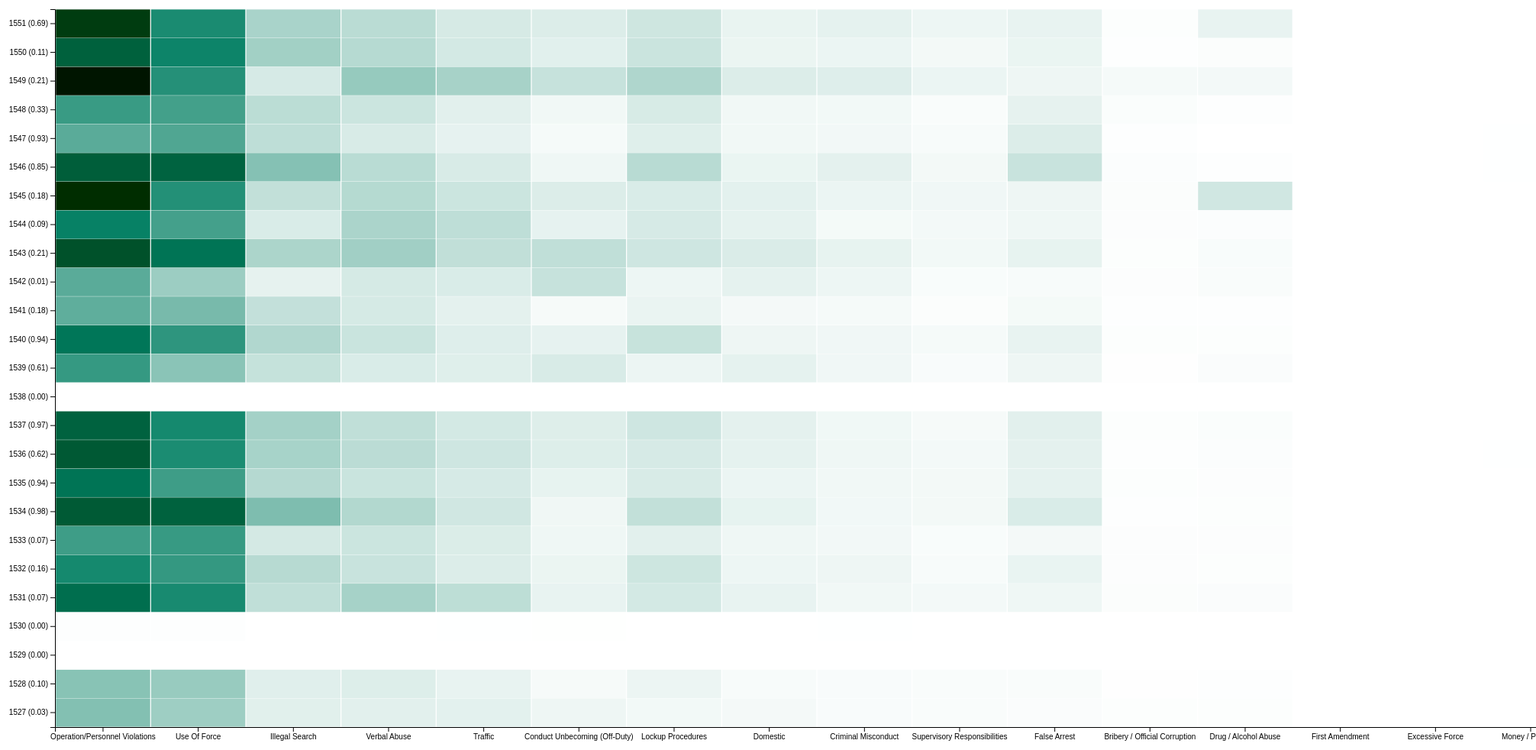
D3 v4 page, settled after 480 driven frames (8 s of simulated time); the page loaded 1 data file(s).



    // set the dimensions and margins of the graph
    var margin = {top: 30, right: 30, bottom: 30, left: 100},
      width = 2500 - margin.left - margin.right,
      height = 1000 - margin.top - margin.bottom;
    
    // append the svg object to the body of the page
    var svg = d3.select("#my_dataviz")
    .append("svg")
      .attr("width", width + margin.left + margin.right)
      .attr("height", height + margin.top + margin.bottom)
    .append("g")
      .attr("transform",
            "translate(" + margin.left + "," + margin.top + ")");
    
    // Labels of row and columns
    var myGroups = [
                    "Operation/Personnel Violations",
                    "Use Of Force",
                    "Illegal Search",
                    "Verbal Abuse",
                    "Traffic",
                    "Conduct Unbecoming (Off-Duty)",
                    "Lockup Procedures",
                    "Domestic",
                    "Criminal Misconduct",
                    "Supervisory Responsibilities",
                    "False Arrest",
                    "Bribery / Official Corruption",
                    "Drug / Alcohol Abuse",
                    "First Amendment",
                    "Excessive Force",
                    "Money / Property",
                    "Medical",
                    "Racial Profiling",
                    "Unknown"

      /*"Absent Without Permission",
                    "Abuse Of Authority",
                    "Accident - Injury",
                    "Accident - No Injury",
                    "Accident - Property Damage",
                    "Ageism",
                    "Altercation / Disturbance - Neighbor",
                    "Altercation / Disturbance - Other",
                    "Altercation / Disturbance - Traffic",
                    "Altering Medical Documents",
                    "An Act To Circumvent Criminal Prosecution",
                    "Arrestee-After Arrest,Prior To Lockup",
                    "Arrestee-During  Arrest",
                    "Arrestee-Lockup/Deletion",
                    "Arrest, Improper Procedures",
                    "Arson",
                    "Assault / Battery, Etc.",
                    "Association With Felon",
                    "Auto Theft",
                    "BONDING",
                    "Bonding/Booking/Processing",
                    "Bribe, Failure To Report",
                    "Choked",
                    "Civil Suits - Third Party",
                    "Closed Hand Strike (Punch)",
                    "Coercion - Miscellaneous",
                    "Coercion - Threat Of Arrest/Charges",
                    "Coercion - Violence",
                    "Compensatory Time",
                    "Conduct An Improper / Inadequate Investigation",
                    "Conduct Unbecoming",
                    "Conspiracy To Commit A Crime",
                    "Court Attendance Irregularities",
                    "Criminal Sexual Assault",
                    "Damage Property",
                    "Damage / Trespassing To Property",
                    "Disability",
                    "Domestic Altercation/Incident - Off Duty",
                    "Domestic Altercation - Physical Abuse",
                    "Domestic Incident - Not Physical",
                    "Dragged",
                    "Drivers License - Revoked / Suspended",
                    "Drugs / Controlled Substance, Possession Or Sale",
                    "D.U.I., Drugs / Controlled Substance - Off Duty",
                    "D.U.I., Drugs / Controlled Substance - On Duty",
                    "Dui-No Accident",
                    "D.U.I. - Off Duty",
                    "D.U.I. - On Duty",
                    "Eeo Investigations",
                    "Equal Employment Opportunities Investigations",
                    "Equipment Irregularity",
                    "Escape",
                    "Excessive Detention - After Arrest",
                    "Excessive Force / Off Duty - Injury",
                    "Excessive Force / Off Duty - No Injury",
                    "Excessive Force / On Duty - Injury",
                    "Excessive Force / On Duty - No Injury",
                    "Excessive Force - Taser - Use Of",
                    "Excessive Force - Use Of Firearm / Off Duty - Injury",
                    "Excessive Force - Use Of Firearm / Off Duty - No Injury",
                    "Excessive Force - Use Of Firearm / On Duty - Injury",
                    "Excessive Force - Use Of Firearm / On Duty - No Injury",
                    "Extortion",
                    "Facility",
                    "Fail To Enforce Traffic Regulations",
                    "Fail To Obtain A Complaint Register Number",
                    "Fail To Submit",
                    "Failure To Ensure - Civil Rights",
                    "Failure To Ensure Civil Rights",
                    "Failure To Identify",
                    "Failure To Leave Notification",
                    "False Testimony In Court",
                    "Federal Civil Suit",
                    "Firearm Discharge No Hits - Handgun",
                    "Firearm Discharge With Hits - Handgun",
                    "Firearm Discharge With Hits / Off Duty",
                    "Firearm Discharge With Hits / On Duty",
                    "Firearm Discharge With Hits - Rifle / Assault Weapon",
                    "Firearm Used As An Impact Weapon",
                    "First Amendment",
                    "Forwarded To O.E.C.",
                    "Gang Affiliation",
                    "Gender",
                    "Gratuity",
                    "Handcuff Too Tight",
                    "Harassment",
                    "Hostile Work Environment",
                    "Illegal Arrest / False Arrest",
                    "Impact Weapon - Authorized (Baton / Asp)",
                    "Impact Weapon - Unauthorized (Flashlight, Handcuffs, Etc)",
                    "Impairment .04 Or Greater - Off Duty",
                    "Impairment .04 Or Greater - On Duty",
                    "Improper",
                    "Improper Detention",
                    "Improper Processing / Reporting / Procedures",
                    "Improper Search Of Person",
                    "Improper Search Of Vehicle",
                    "Improper Service Of Warrant",
                    "Inadequate / Failure To Provide Service",
                    "Indebtedness To City",
                    "Initiate Proper Action",
                    "Injury",
                    "Injury / Death (Under Color Of Law)",
                    "Insubordination",
                    "Intoxicated Off Duty",
                    "Intoxicated On Duty",
                    "Inventory Procedures",
                    "Judicial Process/Directive - Contempt",
                    "Just Cause",
                    "Kicked",
                    "Knee Strike",
                    "Late - Roll Call / Assignment / Court",
                    "Leaving Assignment (District, Beat, Sector, Court)",
                    "Lost / Stolen Weapon",
                    "Lunch / Personal Violations",
                    "Medical Roll Violation",
                    "Miscellaneous",
                    "Misconduct During Issuance Of Citation",
                    "Misdemeanor Arrest",
                    "Missing Both",
                    "Missing Money",
                    "Missing Money Or Property",
                    "Missing Property",
                    "Misuse Of Department Equipment / Supplies",
                    "Misuse Of Department Records",
                    "Money - Failed To Inventory",
                    "Motor Vehicle Fatality - On Duty",
                    "Murder / Manslaughter, Etc.",
                    "Neglect Of Duty",
                    "No Arrest",
                    "No Injury",
                    "Non Arrestee",
                    "Open Hand Strike (Slap)",
                    "Other",
                    "Other Felony",
                    "Other Misdemeanor Arrest",
                    "Parking Complaints",
                    "Planting Controlled Substance In Premise",
                    "Planting Controlled Substance In Vehicle",
                    "Planting Controlled Substance On Person",
                    "Police Impersonator (Advocate Section Use Only)",
                    "Political Activity",
                    "Positive Drug Screen - Originated From Complaint",
                    "Positive Drug Screen - Other Physical Exam",
                    "Possession / Drinking Alcohol - On Duty",
                    "Preventable Traffic Accident",
                    "Prisoners Property",
                    "Proper Care - Injury / Death",
                    "Properly Direct Subordinate",
                    "Properly Review / Inspect Subordinate",
                    "Property - Failed To Inventory",
                    "Property - Failed To Issue Receipt",
                    "Push/Pull/Grab",
                    "Racial",
                    "Racial / Ethnic, Etc.",
                    "Racial Profiling",
                    "Recommend Professional Service",
                    "Refusal Of Direct Order For Physical",
                    "Refusal Of Direct Order To Provide Drug Screen Specimen",
                    "Reports",
                    "Residency",
                    "Robbery",
                    "Search Of Person - Property / Usc Taken",
                    "Search Of Premise - Property / Usc Taken",
                    "Search Of Premise Without Warrant",
                    "Search Of Vehicle - Property / Usc Taken",
                    "Search - Person / Property",
                    "Seat Belts",
                    "Secondary/Special Employment",
                    "Sex Offense Other",
                    "Sexual Harassment",
                    "Sexual Misconduct",
                    "Sexual Orientation",
                    "Shoplifting",
                    "Shots Fired - No Hits",
                    "Slow / No Response",
                    "Solicit / Accept Bribe (Non-Traffic)",
                    "Solicit / Accept Bribe (Traffic)",
                    "State Civil Suit",
                    "Stomped / Stepped On",
                    "Street",
                    "Take Down (Thrown To Ground)",
                    "Taser (Probe Discharge)",
                    "Telephone / Attorney / Relative Privileges",
                    "Theft",
                    "Threats",
                    "Traffic",
                    "Traffic Pursuit",
                    "Traffic Violations (Other Than D.U.I.)",
                    "U Converted To C.R. (Records Keeping Only, Initial)",
                    "Unfit For Duty",
                    "Unjustified Pointing Of Firearm - Handgun",
                    "Unlawful / Excessive Investigative Detention (Witness)",
                    "Unnecessary Display Of Weapon / Off Duty",
                    "Unnecessary Display Of Weapon / On Duty",
                    "Unnecessary Physical Contact / Off Duty - No Injury",
                    "Unnecessary Physical Contact -On Duty",
                    "Unnecessary Physical Contact / On Duty - No Injury",
                    "Use / Abuse Drugs / Controlled Substance - Off Duty",
                    "Use / Abuse Drugs / Controlled Substance - On Duty",
                    "Use Of Official Position",
                    "Use Of Profanity",
                    "Vehicle",
                    "Vehicle Licensing - City",
                    "Vehicle Licensing - State",
                    "Verbal Abuse",
                    "Violation Of Court Order",
                    "Violation (Other Than D.U.I.) - On Duty",
                    "Weapon / Ammunition",
                    "Weapon Irregularity",
                    "With Keys",
                    "Without Keys",
                    "Working While On The Medical / Iod",
                    "Wrong Address"*/
]
    var myVars = [
      "1527 (0.03)",
      "1528 (0.10)",
      "1529 (0.00)",
      "1530 (0.00)",
      "1531 (0.07)",
      "1532 (0.16)",
      "1533 (0.07)",
      "1534 (0.98)",
      "1535 (0.94)",
      "1536 (0.62)",
      "1537 (0.97)",
      "1538 (0.00)",
      "1539 (0.61)",
      "1540 (0.94)",
      "1541 (0.18)",
      "1542 (0.01)",
      "1543 (0.21)",
      "1544 (0.09)",
      "1545 (0.18)",
      "1546 (0.85)",
      "1547 (0.93)",
      "1548 (0.33)",
      "1549 (0.21)",
      "1550 (0.11)",
      "1551 (0.69)"
    ]
    /*var beat = 1527
    while (beat <= 1551){
      myVars.push(beat)
      beat += 1
    }*/
    
    // Build X scales and axis:
    var x = d3.scaleBand()
      .range([ 0, width ])
      .domain(myGroups)
      .padding(0.01);
    svg.append("g")
      .attr("transform", "translate(0," + height + ")")
      .call(d3.axisBottom(x))
    
    // Build X scales and axis:
    var y = d3.scaleBand()
      .range([ height, 0 ])
      .domain(myVars)
      .padding(0.01);
    svg.append("g")
      .call(d3.axisLeft(y));
    
    // Build color scale
    var myColor = d3.scaleLinear()
      .range(["white", "#69b3a2"])
      .domain([1,1000])
    
    //Read the data
    d3.csv("data.csv", function(data) {
    
      // create a tooltip
      var tooltip = d3.select("#my_dataviz")
        .append("div")
        .style("opacity", 0)
        .attr("class", "tooltip")
        .style("background-color", "white")
        .style("border", "solid")
        .style("border-width", "2px")
        .style("border-radius", "5px")
        .style("padding", "5px")
    
      // Three function that change the tooltip when user hover / move / leave a cell
      var mouseover = function(d) {
        tooltip.style("opacity", 1)
      }
      var mousemove = function(d) {
        tooltip
          //.html("The exact value of<br>this cell is: " + d.value)
          .html("District Id " + d.variable + " has " + d.value + " count(s) of " + d.group)
          .style("left", (d3.mouse(this)[0]+70) + "px")
          .style("top", (d3.mouse(this)[1]) + "px")
      }
      var mouseleave = function(d) {
        tooltip.style("opacity", 0)
      }
    
      // add the squares
      svg.selectAll()
        .data(data, function(d) {return d.group+':'+d.variable;})
        .enter()
        .append("rect")
          .attr("x", function(d) { return x(d.group) })
          .attr("y", function(d) { return y(d.variable) })
          .attr("width", x.bandwidth() )
          .attr("height", y.bandwidth() )
          .style("fill", function(d) { return myColor(d.value)} )
        .on("mouseover", mouseover)
        .on("mousemove", mousemove)
        .on("mouseleave", mouseleave)
    })
    
    

### data: data.csv
group, variable, value
Operation/Personnel Violations, 1527 (0.03), 825
Use Of Force, 1527 (0.03), 649
Illegal Search, 1527 (0.03), 204
Verbal Abuse, 1527 (0.03), 195
Traffic, 1527 (0.03), 186
Conduct Unbecoming (Off-Duty), 1527 (0.03), 115
Lockup Procedures, 1527 (0.03), 85
Domestic, 1527 (0.03), 77
Criminal Misconduct, 1527 (0.03), 48
Supervisory Responsibilities, 1527 (0.03), 42
False Arrest, 1527 (0.03), 35
Bribery / Official Corruption, 1527 (0.03), 19
Drug / Alcohol Abuse, 1527 (0.03), 19
First Amendment, 1527 (0.03), 1
Excessive Force, 1527 (0.03), 1
Money / Property, 1527 (0.03), 1
Operation/Personnel Violations, 1528 (0.10), 791
Use Of Force, 1528 (0.10), 684
Verbal Abuse, 1528 (0.10), 228
Illegal Search, 1528 (0.10), 205
Traffic, 1528 (0.10), 154
Lockup Procedures, 1528 (0.10), 130
Conduct Unbecoming (Off-Duty), 1528 (0.10), 64
Domestic, 1528 (0.10), 52
Criminal Misconduct, 1528 (0.10), 49
False Arrest, 1528 (0.10), 44
Supervisory Responsibilities, 1528 (0.10), 42
Drug / Alcohol Abuse, 1528 (0.10), 14
Bribery / Official Corruption, 1528 (0.10), 9
Money / Property, 1528 (0.10), 1
Operation/Personnel Violations, 1529 (0.00), 1
Drug / Alcohol Abuse, 1529 (0.00), 1
Use Of Force, 1530 (0.00), 15
Operation/Personnel Violations, 1530 (0.00), 14
Conduct Unbecoming (Off-Duty), 1530 (0.00), 7
Traffic, 1530 (0.00), 6
Criminal Misconduct, 1530 (0.00), 5
Domestic, 1530 (0.00), 4
Verbal Abuse, 1530 (0.00), 3
Drug / Alcohol Abuse, 1530 (0.00), 3
Illegal Search, 1530 (0.00), 3
Lockup Procedures, 1530 (0.00), 1
False Arrest, 1530 (0.00), 1
Operation/Personnel Violations, 1531 (0.07), 1901
Use Of Force, 1531 (0.07), 1538
Verbal Abuse, 1531 (0.07), 596
Traffic, 1531 (0.07), 438
Illegal Search, 1531 (0.07), 420
Lockup Procedures, 1531 (0.07), 292
Conduct Unbecoming (Off-Duty), 1531 (0.07), 155
Domestic, 1531 (0.07), 155
False Arrest, 1531 (0.07), 106
Criminal Misconduct, 1531 (0.07), 94
Supervisory Responsibilities, 1531 (0.07), 78
Drug / Alcohol Abuse, 1531 (0.07), 37
Bribery / Official Corruption, 1531 (0.07), 30
Unknown, 1531 (0.07), 3
Money / Property, 1531 (0.07), 1
First Amendment, 1531 (0.07), 1
Medical, 1531 (0.07), 1
... 325 more rows